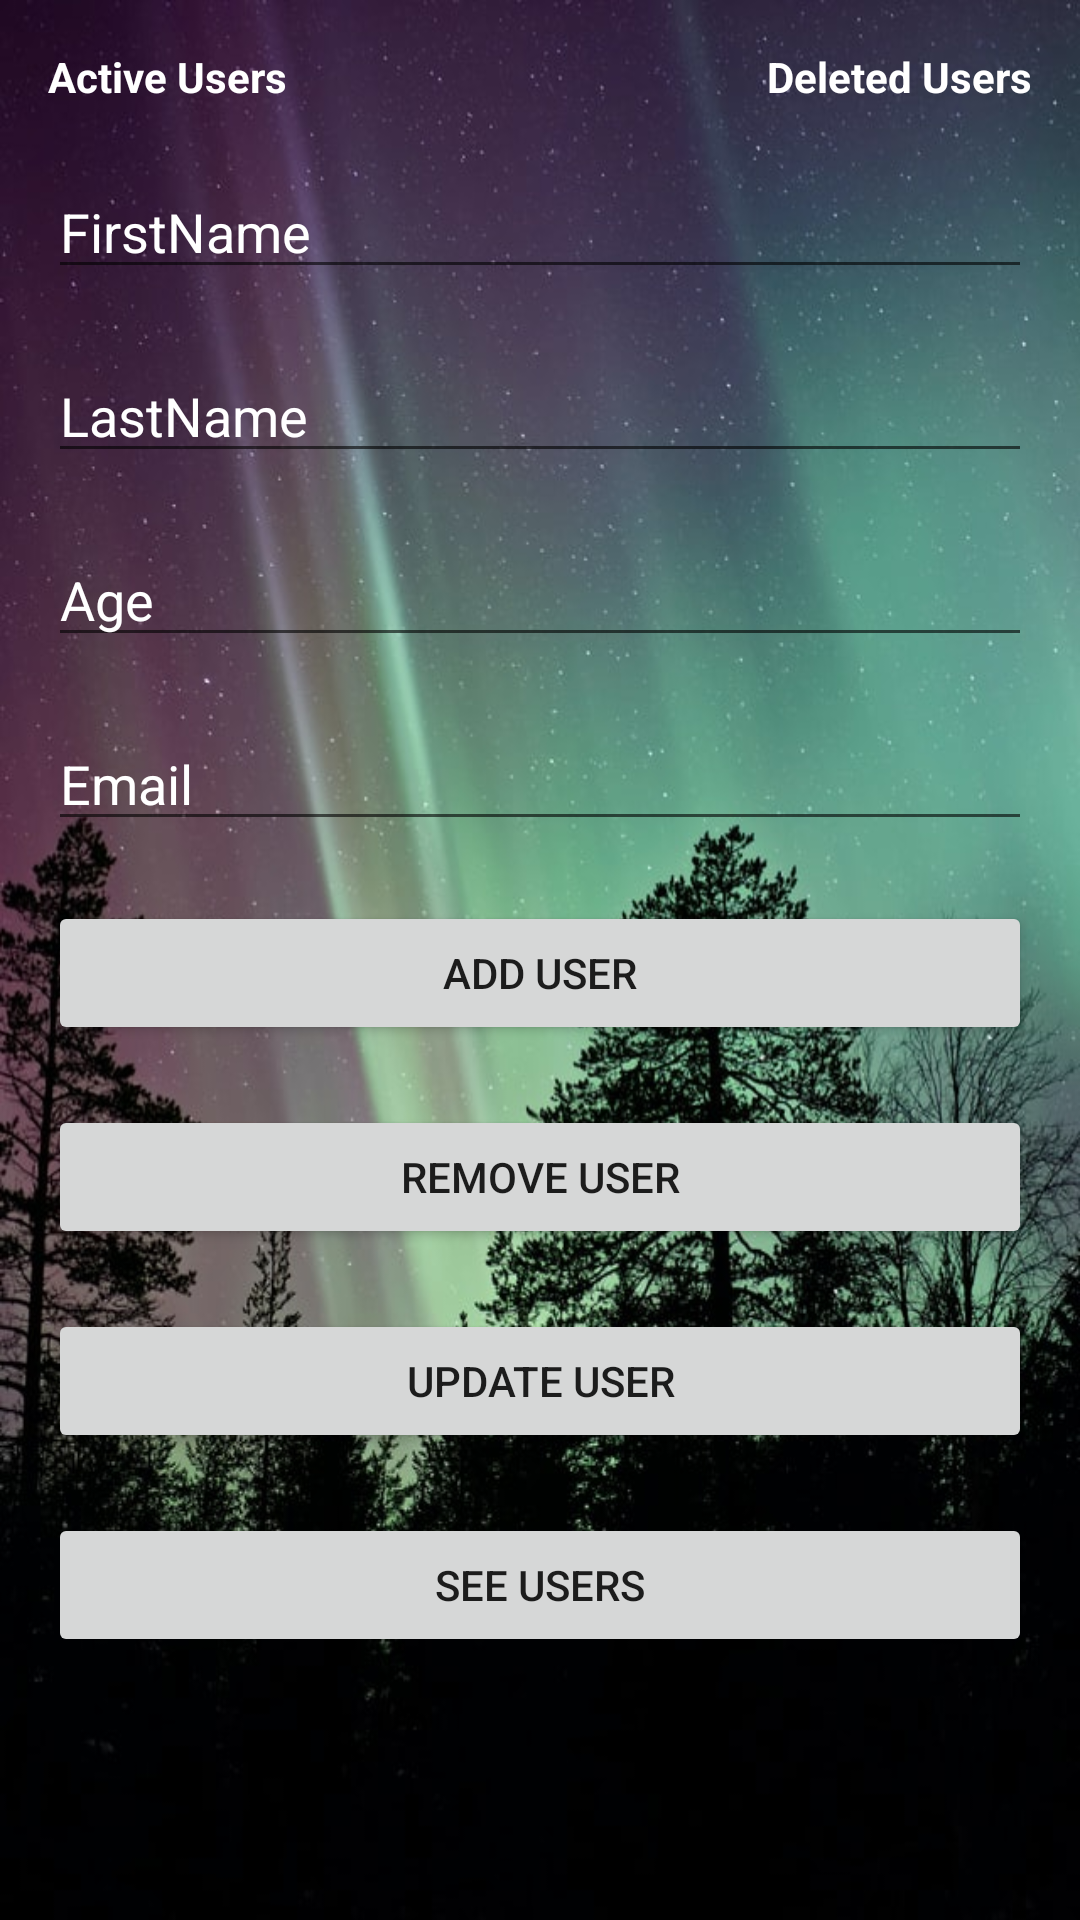

Produce the Android XML layout that renders to this screen, including the resource entries it uses.
<!-- AndroidManifest.xml: application theme Theme.Database -->
<!-- res/layout/activity_main.xml -->
<?xml version="1.0" encoding="utf-8"?>
<androidx.constraintlayout.widget.ConstraintLayout xmlns:android="http://schemas.android.com/apk/res/android"
    xmlns:app="http://schemas.android.com/apk/res-auto"
    xmlns:tools="http://schemas.android.com/tools"
    android:id="@+id/cl"
    android:layout_width="match_parent"
    android:layout_height="match_parent"
    android:background="@drawable/ic_bg"
    android:padding="@dimen/dimen_16dp"
    tools:context=".MainActivity">

    <androidx.appcompat.widget.AppCompatTextView
        android:id="@+id/tvActiveUsers"
        android:layout_width="wrap_content"
        android:layout_height="wrap_content"
        android:text="@string/active_users"
        android:textColor="@color/white"
        android:textStyle="bold"
        app:layout_constraintStart_toStartOf="parent"
        app:layout_constraintTop_toTopOf="parent" />

    <androidx.appcompat.widget.AppCompatTextView
        android:id="@+id/tvDeletedUsers"
        android:layout_width="wrap_content"
        android:layout_height="wrap_content"
        android:text="@string/deleted_users"
        android:textColor="@color/white"
        android:textStyle="bold"
        app:layout_constraintEnd_toEndOf="parent"
        app:layout_constraintTop_toTopOf="parent" />

    <androidx.appcompat.widget.AppCompatEditText
        android:id="@+id/etFirsName"
        android:layout_width="match_parent"
        android:layout_height="wrap_content"
        android:layout_marginTop="@dimen/dimen_20dp"
        android:hint="@string/firstname"
        android:inputType="text"
        android:textColor="@color/white"
        android:textColorHint="@color/white"
        app:layout_constraintStart_toStartOf="parent"
        app:layout_constraintTop_toBottomOf="@id/tvActiveUsers" />

    <androidx.appcompat.widget.AppCompatEditText
        android:id="@+id/etLastName"
        android:layout_width="match_parent"
        android:layout_height="wrap_content"
        android:layout_marginTop="@dimen/dimen_20dp"
        android:hint="@string/lastname"
        android:inputType="text"
        android:textColor="@color/white"
        android:textColorHint="@color/white"
        app:layout_constraintStart_toStartOf="parent"
        app:layout_constraintTop_toBottomOf="@id/etFirsName" />

    <androidx.appcompat.widget.AppCompatEditText
        android:id="@+id/etAge"
        android:layout_width="match_parent"
        android:layout_height="wrap_content"
        android:layout_marginTop="20dp"
        android:hint="@string/age"
        android:inputType="number"
        android:textColor="@color/white"
        android:textColorHint="@color/white"
        app:layout_constraintStart_toStartOf="parent"
        app:layout_constraintTop_toBottomOf="@id/etLastName" />

    <androidx.appcompat.widget.AppCompatEditText
        android:id="@+id/etEmail"
        android:layout_width="match_parent"
        android:layout_height="wrap_content"
        android:layout_marginTop="@dimen/dimen_20dp"
        android:hint="@string/email"
        android:inputType="textEmailAddress"
        android:textColor="@color/white"
        android:textColorHint="@color/white"
        app:layout_constraintStart_toStartOf="parent"
        app:layout_constraintTop_toBottomOf="@id/etAge" />

    <Button
        android:id="@+id/btnAddUser"
        android:layout_width="match_parent"
        android:layout_height="wrap_content"
        android:layout_marginTop="@dimen/dimen_20dp"
        android:text="@string/add_user"
        app:layout_constraintStart_toStartOf="parent"
        app:layout_constraintTop_toBottomOf="@id/etEmail" />

    <Button
        android:id="@+id/btnRemoveUser"
        android:layout_width="match_parent"
        android:layout_height="wrap_content"
        android:layout_marginTop="@dimen/dimen_20dp"
        android:text="@string/remove_user"
        app:layout_constraintStart_toStartOf="parent"
        app:layout_constraintTop_toBottomOf="@id/btnAddUser" />

    <Button
        android:id="@+id/btnUpdateUser"
        android:layout_width="match_parent"
        android:layout_height="wrap_content"
        android:layout_marginTop="@dimen/dimen_20dp"
        android:text="@string/update_user"
        app:layout_constraintStart_toStartOf="parent"
        app:layout_constraintTop_toBottomOf="@id/btnRemoveUser" />

    <Button
        android:id="@+id/btnSeeList"
        android:layout_width="match_parent"
        android:layout_height="wrap_content"
        android:layout_marginTop="@dimen/dimen_20dp"
        android:text="@string/see_users"
        app:layout_constraintStart_toStartOf="parent"
        app:layout_constraintTop_toBottomOf="@id/btnUpdateUser" />

</androidx.constraintlayout.widget.ConstraintLayout>
<!-- resources referenced by this layout -->
<resources>
  <color name="white">#FFFFFFFF</color>
  <dimen name="dimen_16dp">16dp</dimen>
  <dimen name="dimen_20dp">20dp</dimen>
  <!-- drawable ic_bg: jpg bitmap (drawable, 104619 bytes) -->
  <string name="active_users">Active Users</string>
  <string name="add_user">Add User</string>
  <string name="age">Age</string>
  <string name="deleted_users">Deleted Users</string>
  <string name="email">Email</string>
  <string name="firstname">FirstName</string>
  <string name="lastname">LastName</string>
  <string name="remove_user">Remove User</string>
  <string name="see_users">See Users</string>
  <string name="update_user">Update User</string>
  <style name="Theme.Database" parent="Theme.MaterialComponents.DayNight.DarkActionBar">
          
          <item name="colorPrimary">@color/purple_500</item>
          <item name="colorPrimaryVariant">@color/purple_700</item>
          <item name="colorOnPrimary">@color/white</item>
          
          <item name="colorSecondary">@color/teal_200</item>
          <item name="colorSecondaryVariant">@color/teal_700</item>
          <item name="colorOnSecondary">@color/black</item>
          
          <item name="android:statusBarColor">?attr/colorPrimaryVariant</item>
          
      </style>
  <color name="purple_500">#FF6200EE</color>
  <color name="purple_700">#FF3700B3</color>
  <color name="teal_200">#FF03DAC5</color>
  <color name="teal_700">#FF018786</color>
  <color name="black">#FF000000</color>
</resources>
